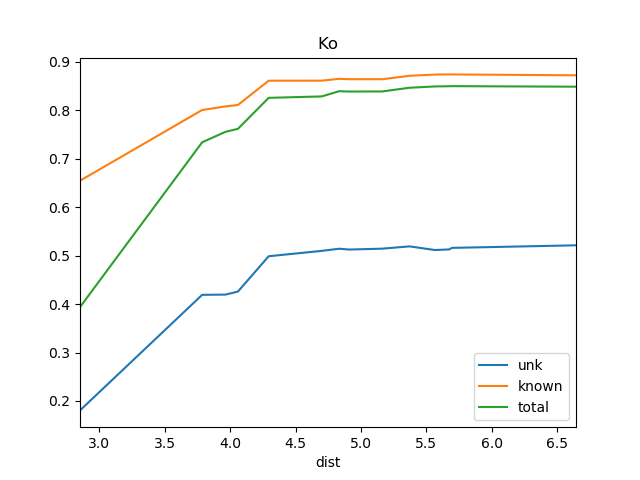

Values plotted in this chart, from the file beside it:
dist, known, total, train_docs, unk
2.851, 0.6545, 0.3938, {'REN15'}, 0.1806
3.785, 0.8005, 0.7339, {'REN19', 'REN18', 'REN15', 'BS1'}, 0.4191
3.964, 0.8079, 0.7554, {'REN19', 'REN8', 'REN7', 'REN18', 'BS1'…, 0.4195
4.059, 0.8109, 0.7616, {'REN10', 'REN19', 'REN8', 'REN9', 'REN7…, 0.4258
4.294, 0.8609, 0.8255, {'REN10', 'REN19', 'REN9', 'REN8', 'REN7…, 0.4987
4.7, 0.861, 0.8285, {'REN10', 'REN19', 'REN9', 'REN8', 'REN7…, 0.5098
4.832, 0.8648, 0.8393, {'REN10', 'REN19', 'REN9', 'REN1', 'REN8…, 0.5142
4.91, 0.864, 0.8386, {'REN10', 'REN19', 'REN1', 'REN3', 'REN8…, 0.5125
5.163, 0.864, 0.8387, {'REN10', 'REN19', 'REN1', 'REN3', 'REN1…, 0.5143
5.371, 0.8711, 0.8464, {'REN10', 'REN19', 'REN3', 'REN11', 'REN…, 0.5191
5.566, 0.8736, 0.8491, {'SOS1', 'REN6', 'REN2', 'St2', 'REN15',…, 0.5115
5.674, 0.8739, 0.8495, {'SOS1', 'REN6', 'REN2', 'St2', 'REN12',…, 0.5128
5.696, 0.8739, 0.8497, {'SOS1', 'REN6', 'REN2', 'St2', 'REN12',…, 0.516
6.644, 0.8721, 0.8486, {'SOS1', 'REN6', 'REN2', 'REN12', 'St2',…, 0.5212
